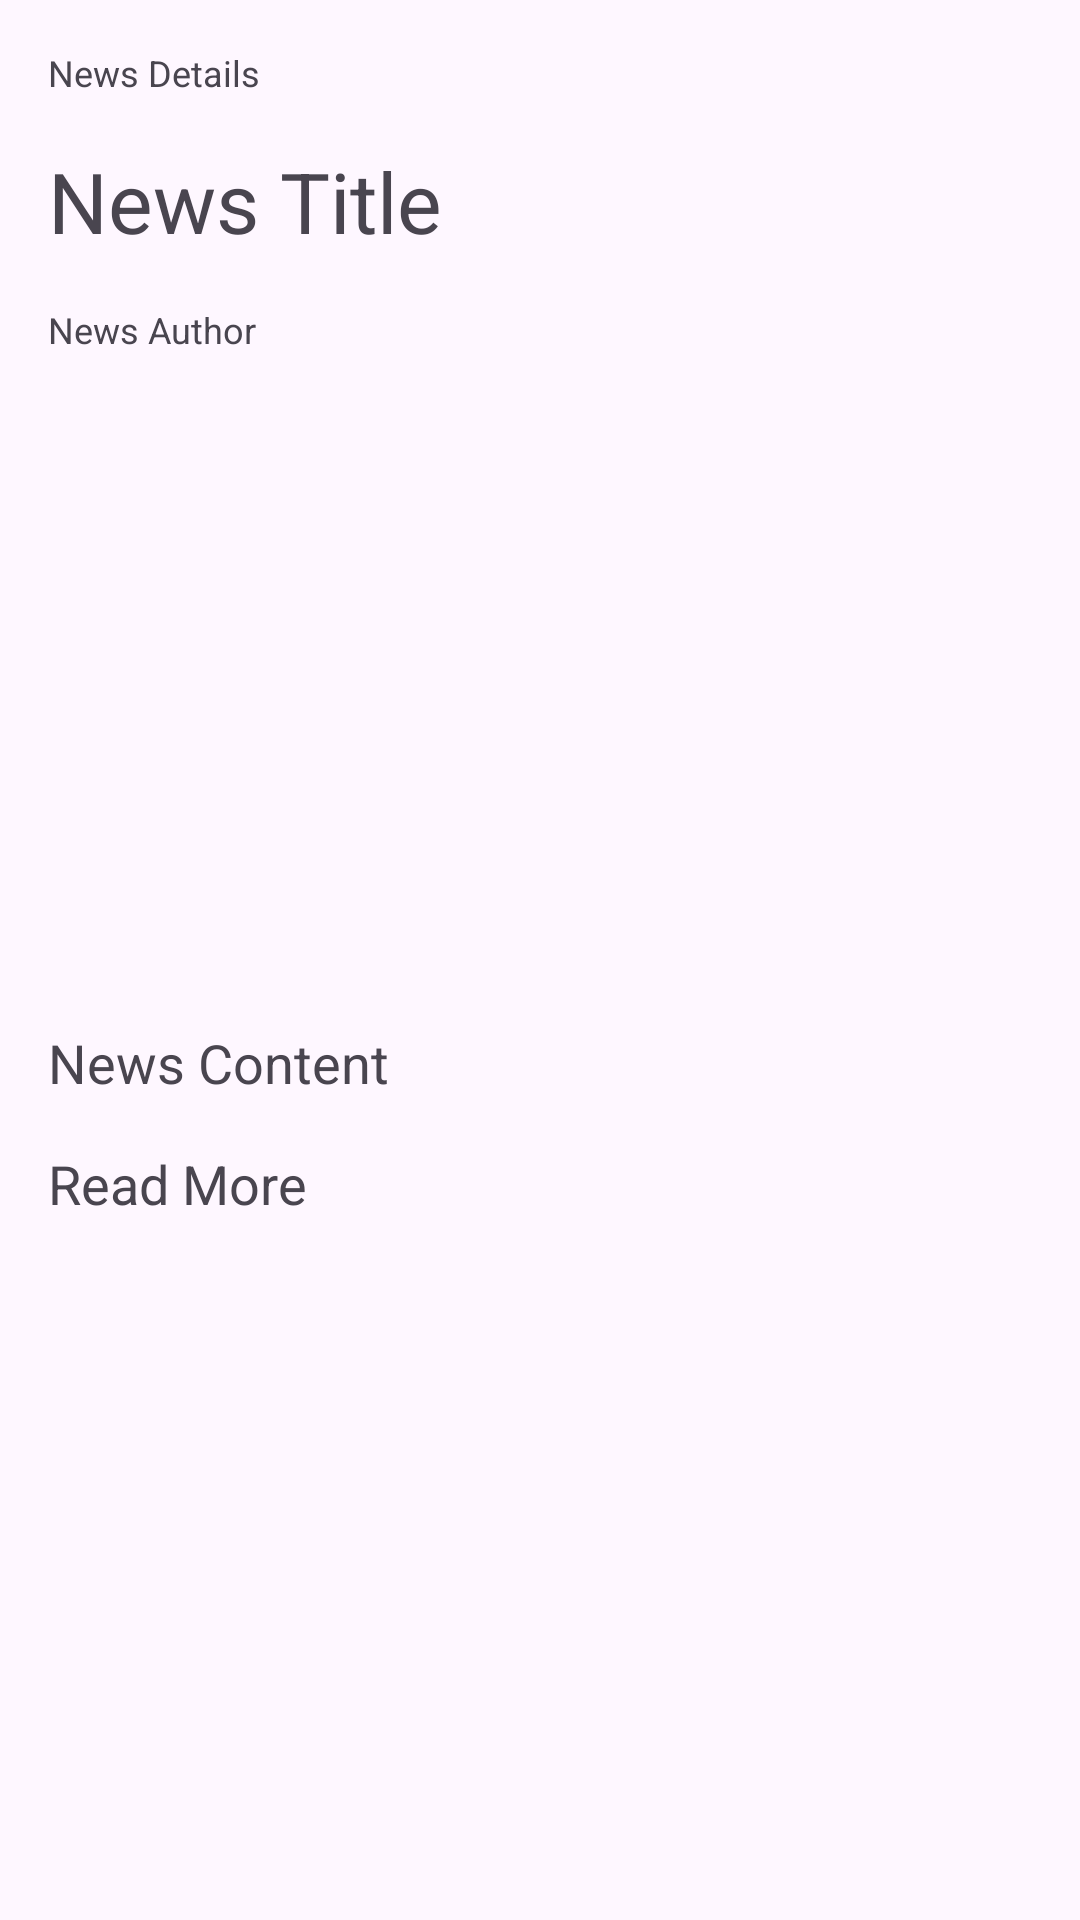

Reconstruct the res/layout file that produces this screen, plus the resources it refers to.
<!-- AndroidManifest.xml: application theme Theme.SimpleNewsApp -->
<!-- res/layout/fragment_news_detail.xml -->
<ScrollView xmlns:android="http://schemas.android.com/apk/res/android"
    xmlns:app="http://schemas.android.com/apk/res-auto"
    android:layout_width="match_parent"
    android:layout_height="match_parent">

    <androidx.constraintlayout.widget.ConstraintLayout
        android:layout_width="match_parent"
        android:layout_height="wrap_content">
    <TextView
        android:id="@+id/news_details"
        android:layout_width="0dp"
        android:layout_height="wrap_content"
        android:layout_marginTop="16dp"
        android:layout_marginStart="16dp"
        android:layout_marginEnd="16dp"
        android:text="@string/news_details"
        android:textSize="12sp"
        app:layout_constraintTop_toTopOf="parent"
        app:layout_constraintStart_toStartOf="parent"
        app:layout_constraintEnd_toEndOf="parent"
        />

    <TextView
        android:id="@+id/news_title"
        android:layout_width="0dp"
        android:layout_height="wrap_content"
        android:layout_marginTop="16dp"
        android:layout_marginStart="16dp"
        android:layout_marginEnd="16dp"
        android:text="@string/news_title"
        android:textSize="28sp"
        app:layout_constraintEnd_toEndOf="parent"
        app:layout_constraintStart_toStartOf="parent"
        app:layout_constraintTop_toBottomOf="@+id/news_details" />

    <TextView
        android:id="@+id/news_author"
        android:layout_width="0dp"
        android:layout_height="wrap_content"
        android:layout_marginTop="16dp"
        android:layout_marginStart="16dp"
        android:layout_marginEnd="16dp"
        android:text="@string/news_author"
        android:textSize="12sp"
        app:layout_constraintTop_toBottomOf="@+id/news_title"
        app:layout_constraintStart_toStartOf="parent"
        app:layout_constraintEnd_toEndOf="parent"
        />

    <ImageView
        android:id="@+id/news_img"
        android:layout_width="match_parent"
        android:layout_height="200dp"
        android:layout_gravity="center"
        android:scaleType="centerCrop"
        android:layout_marginTop="8dp"
        android:layout_marginBottom="16dp"
        android:contentDescription="@string/news_img"
        app:layout_constraintTop_toBottomOf="@+id/news_author"
        app:layout_constraintStart_toStartOf="parent"
        app:layout_constraintEnd_toEndOf="parent"
        android:src="@drawable/baseline_image_24" />

    <TextView
        android:id="@+id/news_content"
        android:layout_width="0dp"
        android:layout_height="wrap_content"
        android:layout_marginTop="16dp"
        android:layout_marginStart="16dp"
        android:layout_marginEnd="16dp"
        android:text="@string/news_content"
        android:textSize="18sp"
        app:layout_constraintTop_toBottomOf="@+id/news_img"
        app:layout_constraintStart_toStartOf="parent"
        app:layout_constraintEnd_toEndOf="parent"
        />

    <TextView
        android:id="@+id/news_url"
        android:layout_width="0dp"
        android:layout_height="wrap_content"
        android:layout_marginTop="16dp"
        android:layout_marginStart="16dp"
        android:layout_marginEnd="16dp"
        android:text="@string/news_url"
        android:textSize="18sp"
        app:layout_constraintTop_toBottomOf="@+id/news_content"
        app:layout_constraintStart_toStartOf="parent"
        app:layout_constraintEnd_toEndOf="parent"
        />

    </androidx.constraintlayout.widget.ConstraintLayout>

</ScrollView>
<!-- resources referenced by this layout -->
<resources>
  <string name="news_author">News Author</string>
  <string name="news_content">News Content</string>
  <string name="news_details">News Details</string>
  <string name="news_img">News Image</string>
  <string name="news_title">News Title</string>
  <string name="news_url">Read More</string>
  <style name="Theme.SimpleNewsApp" parent="Base.Theme.SimpleNewsApp" />
  <style name="Base.Theme.SimpleNewsApp" parent="Theme.Material3.DayNight">
          
          
      </style>
</resources>
